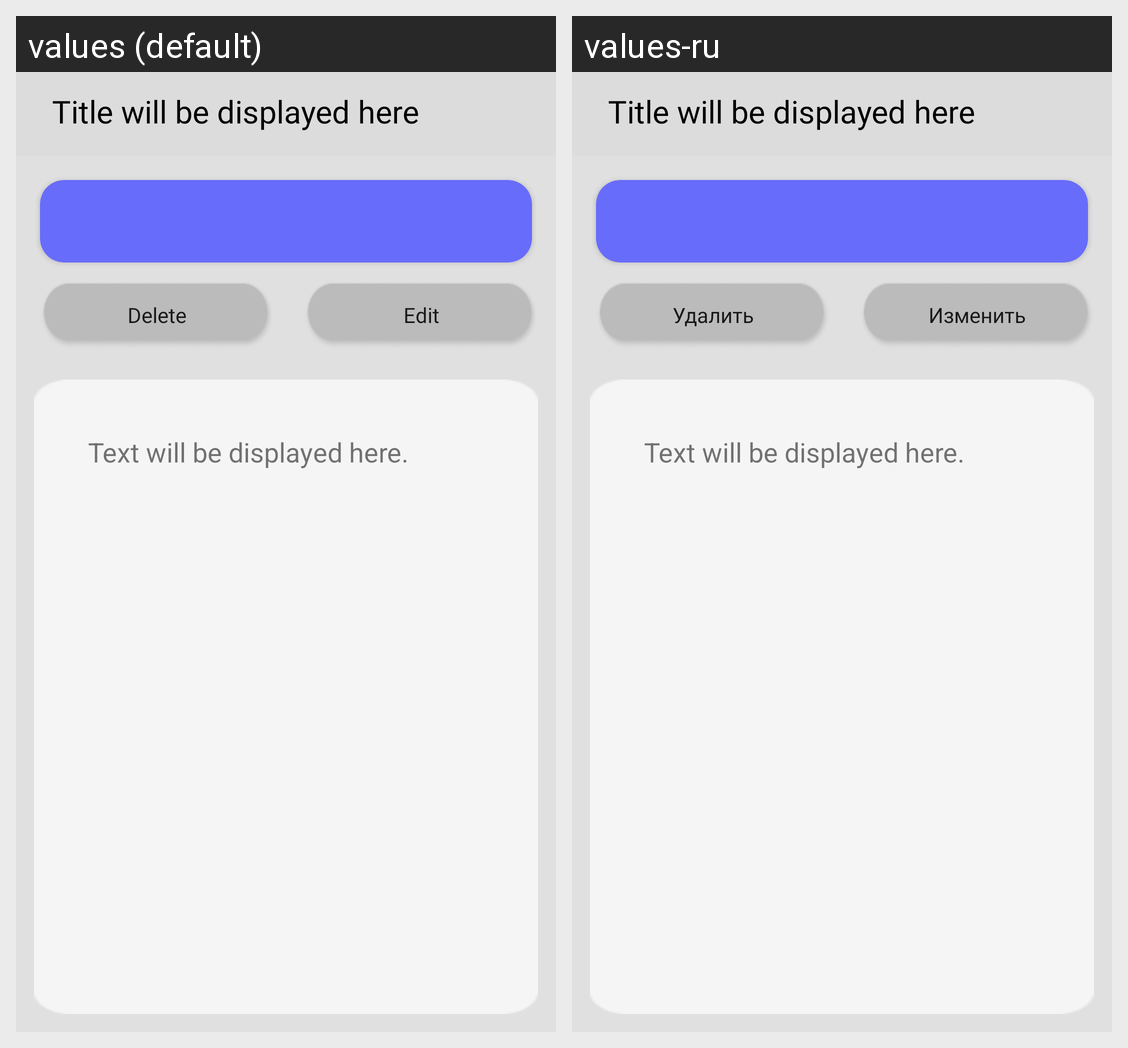

This grid shows one Android layout under two languages. Give, for every string resource on the screen, its name, the default text and each shown locale's text.
Android screen res/layout/activity_info_note.xml rendered under 2 locales, left to right: values (default), values-ru. Device: Nexus 5 (rendered at 1080×1920; each locale shown at half size, 540×960, under a caption strip naming it); theme Theme.AppCompat.Light.NoActionBar.
Strings drawn on this screen, with the default value and each locale's value (text and hints the layout hard-codes, and strings that could not be matched under every locale, appear in the picture but are not listed):

delete
  values: Delete
  values-ru: Удалить

edit
  values: Edit
  values-ru: Изменить
